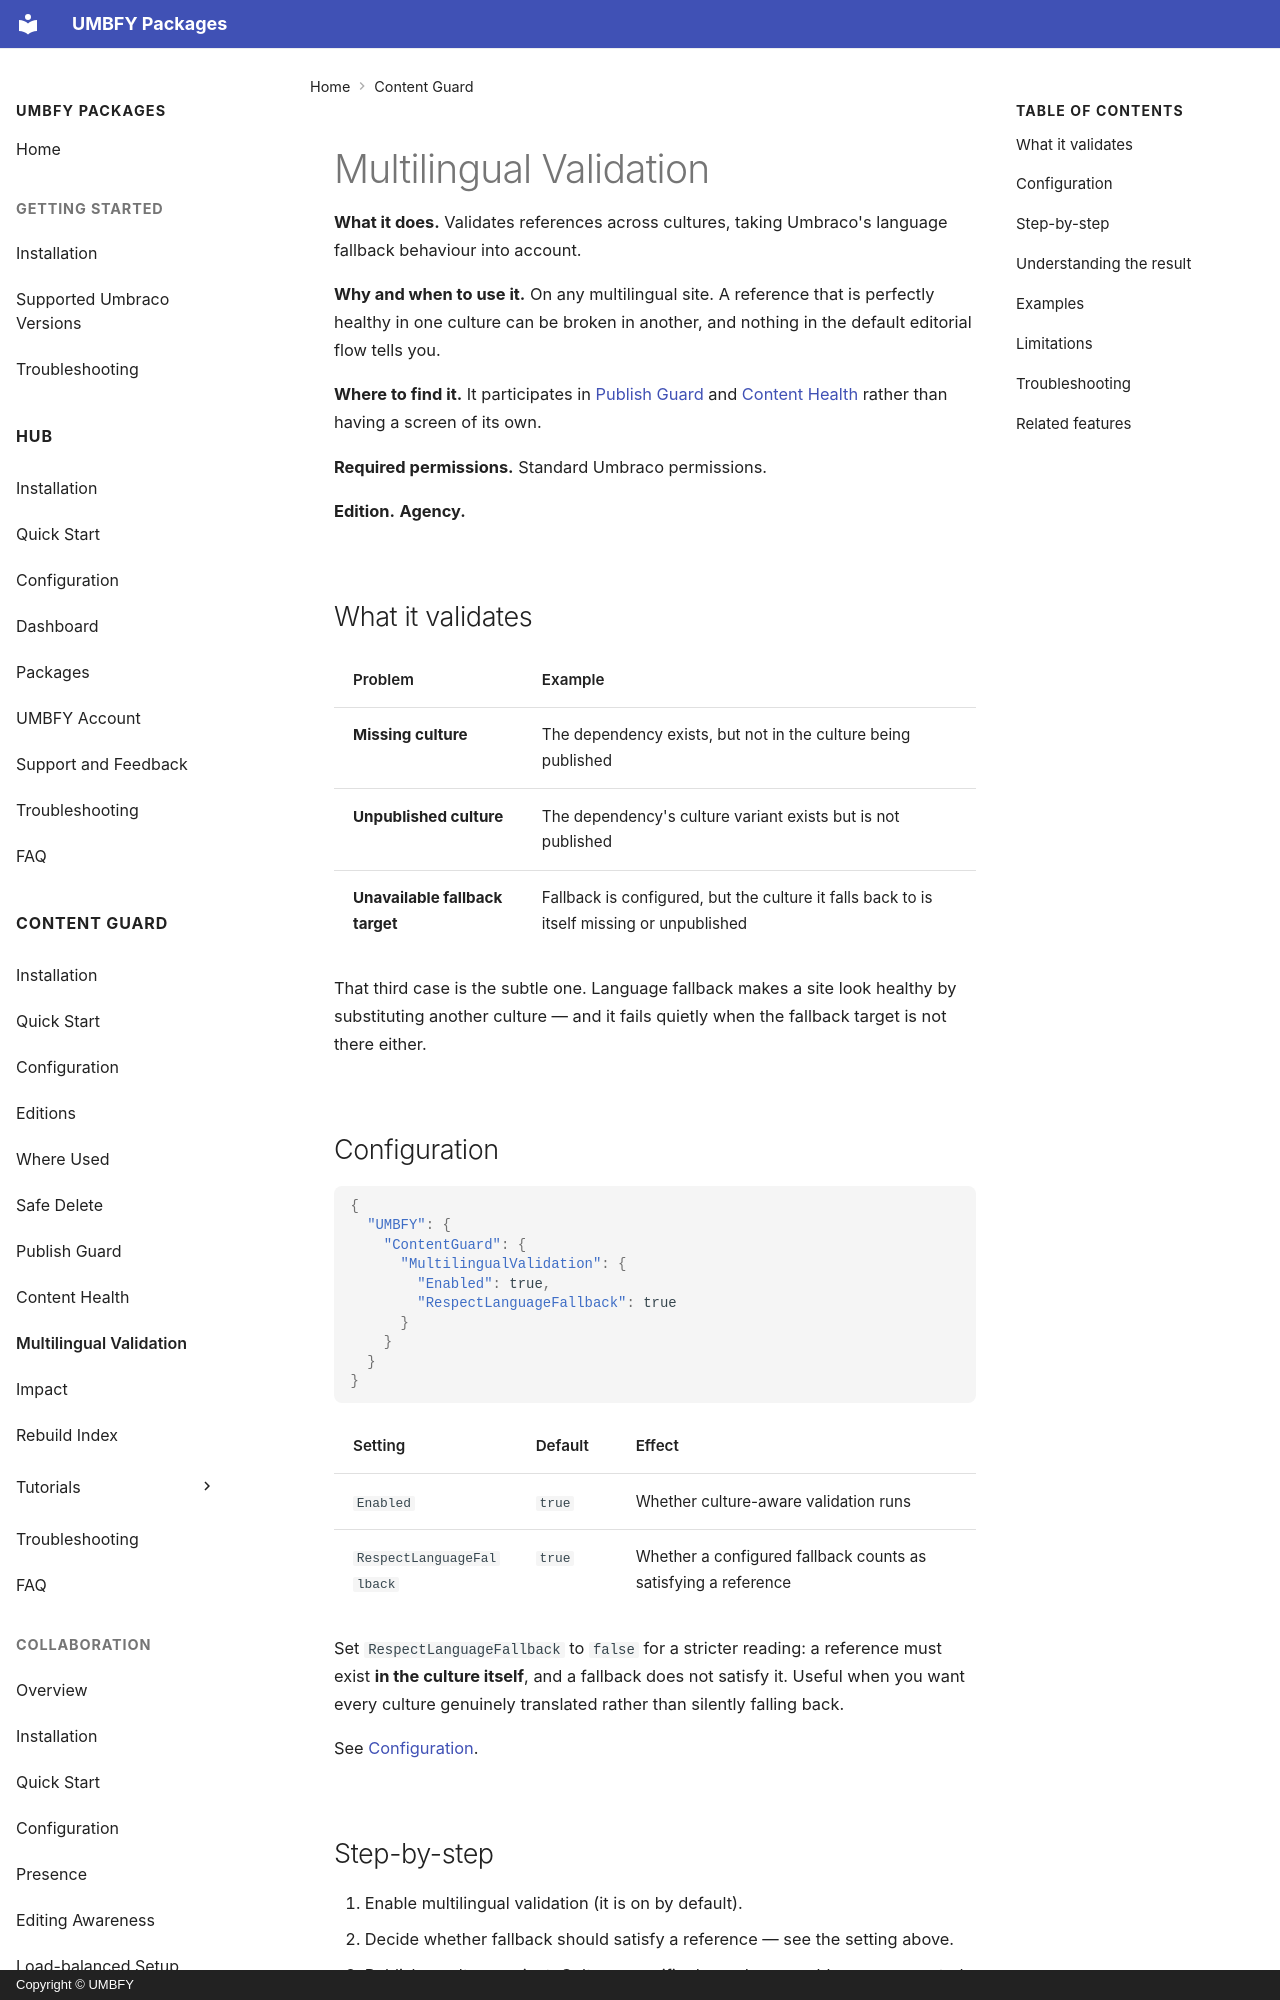

repository: UMBFY/UMBFY-Docs · page: content-guard/multilingual-validation/index.html · generator: mkdocs · copyright: Copyright © UMBFY

# Multilingual Validation

**What it does.** Validates references across cultures, taking Umbraco's language fallback behaviour into account.

**Why and when to use it.** On any multilingual site. A reference that is perfectly healthy in one culture can be
broken in another, and nothing in the default editorial flow tells you.

**Where to find it.** It participates in [Publish Guard](publish-guard.md) and
[Content Health](content-health.md) rather than having a screen of its own.

**Required permissions.** Standard Umbraco permissions.

**Edition.** **Agency.**

## What it validates

| Problem | Example |
| --- | --- |
| **Missing culture** | The dependency exists, but not in the culture being published |
| **Unpublished culture** | The dependency's culture variant exists but is not published |
| **Unavailable fallback target** | Fallback is configured, but the culture it falls back to is itself missing or unpublished |

That third case is the subtle one. Language fallback makes a site look healthy by substituting another culture — and
it fails quietly when the fallback target is not there either.

## Configuration

```json
{
  "UMBFY": {
    "ContentGuard": {
      "MultilingualValidation": {
        "Enabled": true,
        "RespectLanguageFallback": true
      }
    }
  }
}
```

| Setting | Default | Effect |
| --- | --- | --- |
| `Enabled` | `true` | Whether culture-aware validation runs |
| `RespectLanguageFallback` | `true` | Whether a configured fallback counts as satisfying a reference |

Set `RespectLanguageFallback` to `false` for a stricter reading: a reference must exist **in the culture itself**,
and a fallback does not satisfy it. Useful when you want every culture genuinely translated rather than silently
falling back.

See [Configuration](configuration.md#multilingual-validation).
